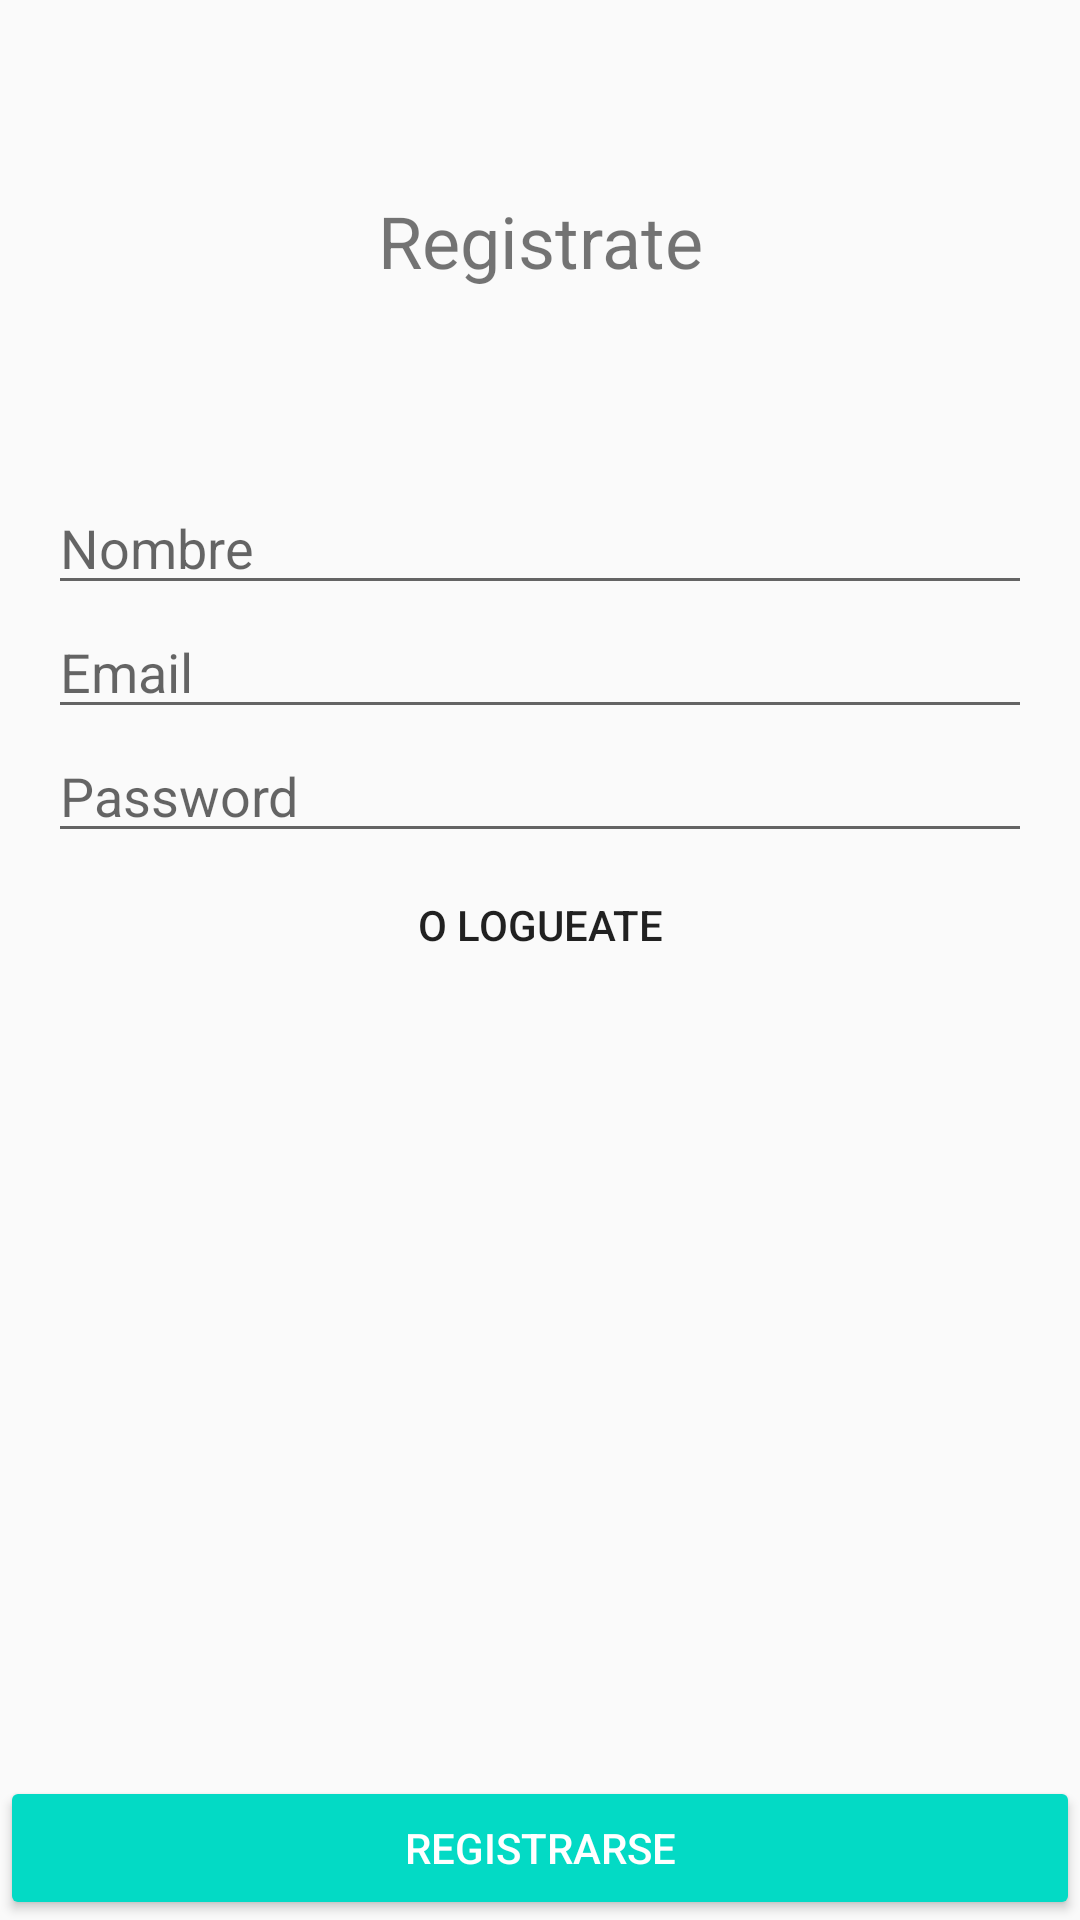

Write the Android layout XML for this screen, with the resource values it uses.
<!-- AndroidManifest.xml: application theme AppTheme -->
<!-- res/layout/fragment_registration.xml -->
<?xml version="1.0" encoding="utf-8"?>
<androidx.constraintlayout.widget.ConstraintLayout xmlns:android="http://schemas.android.com/apk/res/android"
    xmlns:app="http://schemas.android.com/apk/res-auto"
    android:layout_width="match_parent"
    android:layout_height="match_parent">

    <TextView
        android:id="@+id/tv_title"
        android:layout_width="wrap_content"
        android:layout_height="wrap_content"
        android:layout_marginTop="64dp"
        android:text="Registrate"
        android:textSize="24sp"
        app:layout_constraintEnd_toEndOf="parent"
        app:layout_constraintStart_toStartOf="parent"
        app:layout_constraintTop_toTopOf="parent" />

    <EditText
        android:id="@+id/et_nombre"
        android:layout_width="match_parent"
        android:layout_height="wrap_content"
        android:layout_marginHorizontal="16dp"
        android:layout_marginTop="64dp"
        android:hint="Nombre"
        android:inputType="text"
        app:layout_constraintEnd_toEndOf="parent"
        app:layout_constraintStart_toStartOf="parent"
        app:layout_constraintTop_toBottomOf="@+id/tv_title" />

    <EditText
        android:id="@+id/et_email"
        android:layout_width="match_parent"
        android:layout_height="wrap_content"
        android:layout_marginHorizontal="16dp"
        android:hint="Email"
        android:inputType="textEmailAddress"
        app:layout_constraintEnd_toEndOf="parent"
        app:layout_constraintStart_toStartOf="parent"
        app:layout_constraintTop_toBottomOf="@+id/et_nombre" />

    <EditText
        android:id="@+id/et_password"
        android:layout_width="match_parent"
        android:layout_height="wrap_content"
        android:layout_marginHorizontal="16dp"
        android:hint="Password"
        android:inputType="textPassword"
        app:layout_constraintEnd_toEndOf="parent"
        app:layout_constraintStart_toStartOf="parent"
        app:layout_constraintTop_toBottomOf="@+id/et_email" />

    <Button
        android:id="@+id/bt_login"
        style="@style/Widget.AppCompat.Button.Borderless"
        android:layout_width="wrap_content"
        android:layout_height="wrap_content"
        android:text="o logueate"
        app:layout_constraintEnd_toEndOf="parent"
        app:layout_constraintStart_toStartOf="parent"
        app:layout_constraintTop_toBottomOf="@+id/et_password" />

    <Button
        android:id="@+id/bt_register"
        style="@style/BlueButton"
        android:layout_width="match_parent"
        android:layout_height="wrap_content"
        android:text="Registrarse"
        app:layout_constraintBottom_toBottomOf="parent" />

</androidx.constraintlayout.widget.ConstraintLayout>
<!-- resources referenced by this layout -->
<resources>
  <style name="BlueButton" parent="Widget.AppCompat.Button.Colored">
          <item name="background">@color/colorPrimary</item>
      </style>
  <style name="AppTheme" parent="Theme.AppCompat.Light.NoActionBar">
          
          <item name="colorPrimary">@color/colorPrimary</item>
          <item name="colorPrimaryDark">@color/colorPrimaryDark</item>
          <item name="colorAccent">@color/colorAccent</item>
      </style>
  <!-- not gathered from this repository: default colours our renderer supplied (Android Studio template values) -->
  <color name="colorPrimary">#FF6200EE</color>
  <color name="colorPrimaryDark">#FF3700B3</color>
  <color name="colorAccent">#FF03DAC5</color>
</resources>
